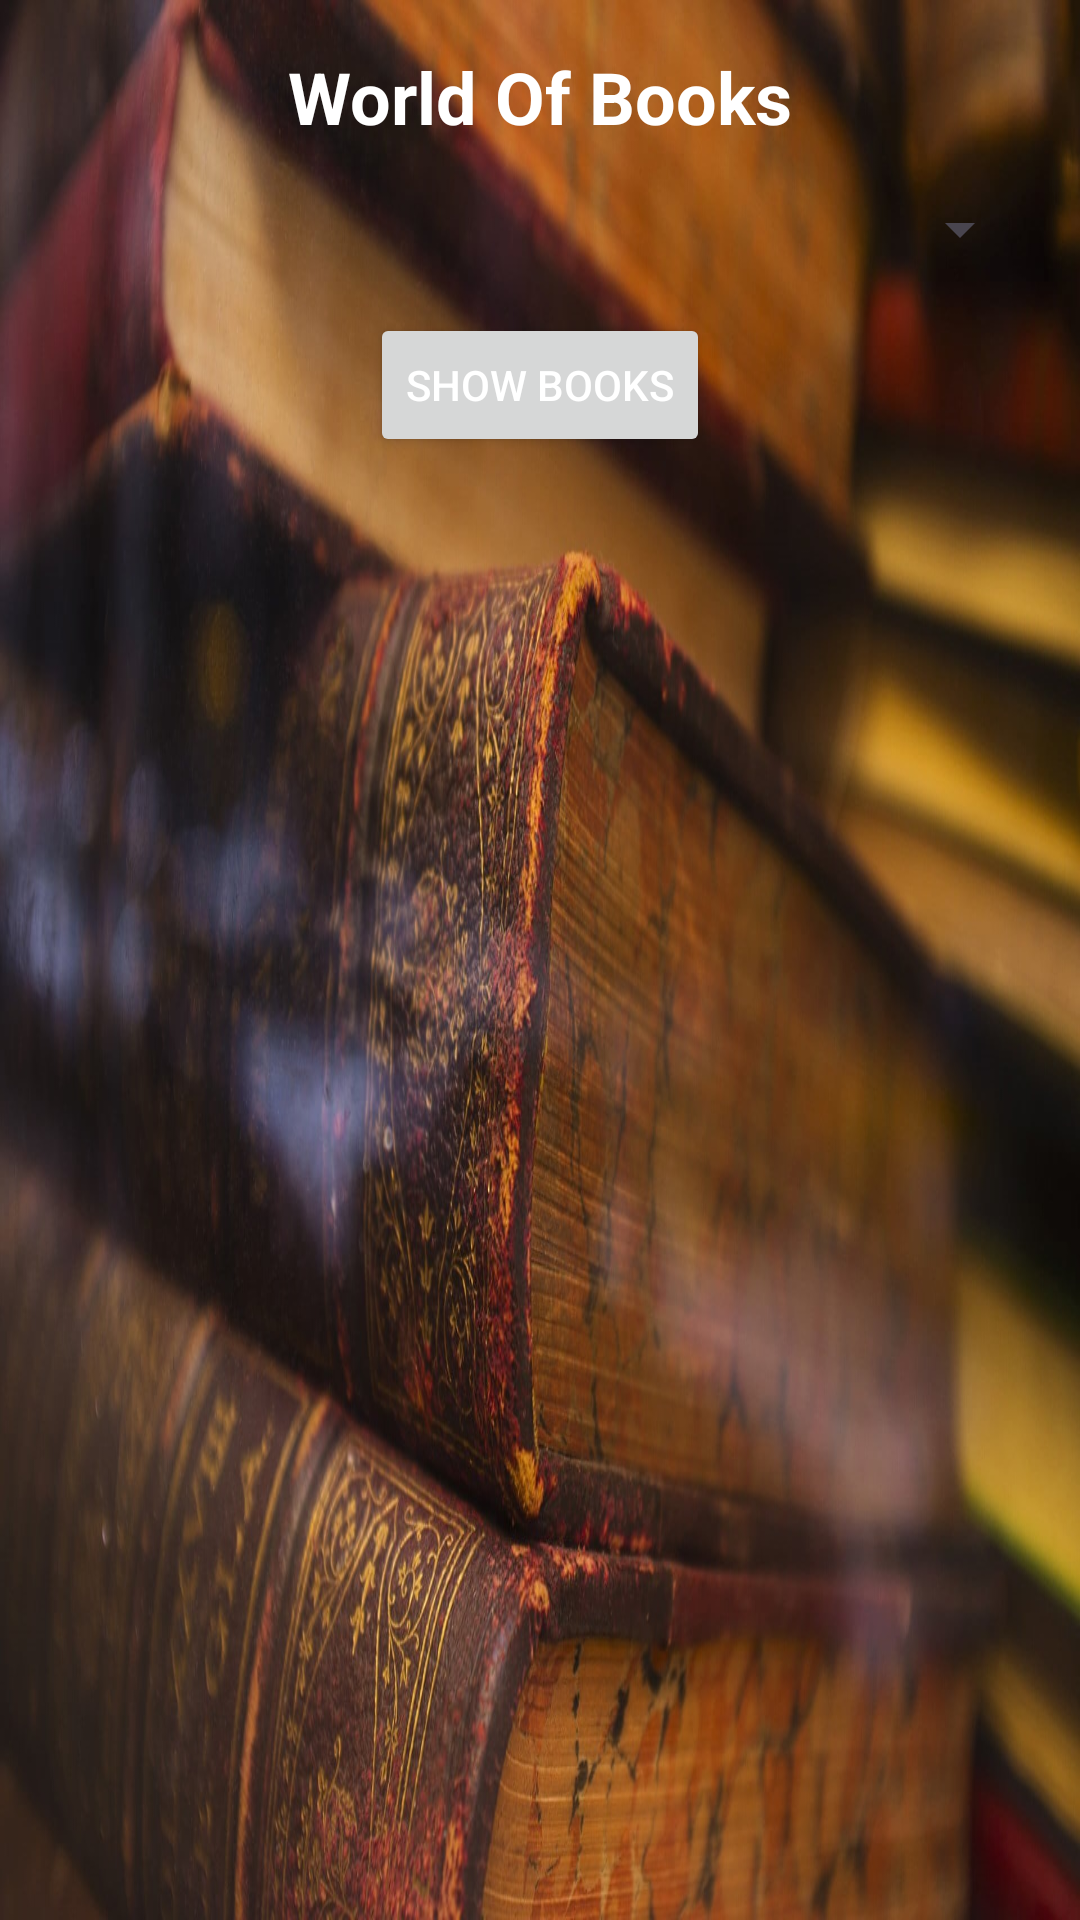

Layout XML and referenced resources for this Android screen:
<!-- AndroidManifest.xml: application theme Theme.Bookselector -->
<!-- res/layout/activity_main.xml -->
<LinearLayout xmlns:android="http://schemas.android.com/apk/res/android"
    xmlns:tools="http://schemas.android.com/tools"
    android:layout_width="match_parent"
    android:layout_height="match_parent"
    android:orientation="vertical"
    android:padding="16dp"
    tools:context=".MainActivity"
    android:background="@drawable/walpaper">

    
    <TextView
        android:id="@+id/appLogo"
        android:layout_width="wrap_content"
        android:layout_height="wrap_content"
        android:text="World Of Books"
        android:textSize="24sp"
        android:textStyle="bold"
        android:textColor="@color/white"
        android:layout_gravity="center"
        android:layout_marginBottom="16dp"/>

    <Spinner
        android:id="@+id/genreSpinner"
        android:layout_width="match_parent"
        android:layout_height="wrap_content"
        android:spinnerMode="dropdown"
                />

    <Button
        android:id="@+id/showBooksButton"
        android:layout_width="wrap_content"
        android:layout_height="wrap_content"
        android:text="Show Books"
        android:textColor="@color/white"
        android:layout_gravity="center"
        android:layout_marginTop="16dp"/>

    <FrameLayout
        android:id="@+id/fragmentContainer"
        android:layout_width="match_parent"
        android:layout_height="match_parent"
        android:layout_marginTop="16dp"/>
</LinearLayout>
<!-- resources referenced by this layout -->
<resources>
  <!-- drawable walpaper: jpg bitmap (drawable, 251860 bytes) -->
  <style name="Theme.Bookselector" parent="Base.Theme.Bookselector" />
  <style name="Base.Theme.Bookselector" parent="Theme.Material3.DayNight.NoActionBar">
          
          
      </style>
  <!-- not gathered from this repository: default colours our renderer supplied (Android Studio template values) -->
  <color name="white">#FFFFFFFF</color>
</resources>
